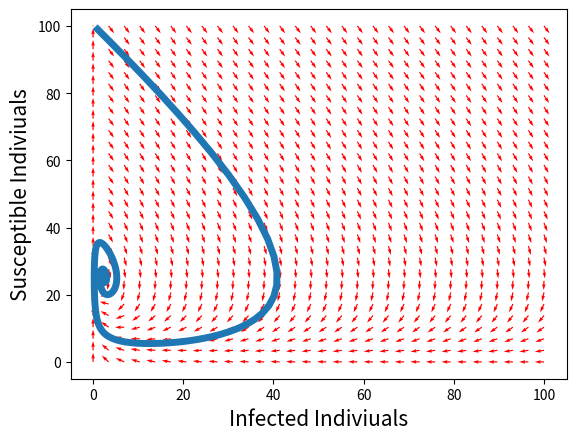

Write the Python code that produced this figure. (Note: this script raises an exception after producing the figure.)

import numpy as np
import matplotlib.pyplot as plt
from scipy.integrate import odeint

def ImperfectImmunity(state, t):
    I = state[0]
    S = state[1]

    # define system with imperfect immunity
    dIdt = alpha * I * S - I/tau_inf
    R = N - I - S 
    dSdt = -alpha * I * S + R/tau_imm 

    return(dIdt, dSdt)

def Rt(N, It, St):
    Nvec = N * np.ones(St.shape)
    return (Nvec - St - It)

# nullcline functions
def I_nullcline(S):
    return ( 1 / (tau_inf * alpha * S) )

def S_nullcline(I):
    return ( (N - I) / (tau_imm * alpha) )

# define parameters
alpha = 0.4
tau_inf = 0.1
tau_imm = 3

state0 = [1,99]

N = np.sum(state0)
t = np.linspace(0, 10, 1000)

state = odeint(ImperfectImmunity, state0, t)

# plotting a phase diagram
Ilim = [0, 100]
Slim = [0, 100]

npoints = 30 # pick the resolution of our phase portrait

# set up meshgrid function for evaluating the dynamics at many states
h1 = np.linspace(Ilim[0], Ilim[1], npoints)
h2 = np.linspace(Ilim[0], Ilim[1], npoints)

# generate meshgrid
H1, H2 = np.meshgrid(h1, h2)

u, v = np.zeros(H1.shape), np.zeros(H2.shape)

NJ, NK = H1.shape

# two nested for loops to evaluate the dynamics on the meshgrid
for j in range(NJ):
    for k in range(NK):

        Istate = H1[j, k]
        Sstate = H2[j, k]

        statejk = [Istate, Sstate]

        # call differential equation to calc system velocity
        ISdot = ImperfectImmunity(statejk, [])

        u[j,k] = ISdot[0]
        v[j,k] = ISdot[1]


# normalize vector lengths by the hypoteneuse
M = (np.hypot(u,v))
M[M==0] = 1.
u /= M
v /= M

plt.quiver(H1, H2, u, v, color = 'red')
plt.xlabel('Infected Indiviuals', fontsize =15)
plt.ylabel('Susceptible Indiviuals', fontsize =15)
plt.plot(state[:,0], state[:,1], linewidth = 5)
plt.plot(np.linspace(0, 100, 100), I_nullcline(state[0]), linewidth = 5, label = 'I Nullcline')
plt.plot(np.linspace(0, 100, 100), S_nullcline(state[1]), linewidth = 5, label = 'S Nullcline')
# plt.legend(loc = 'upper right')
plt.ylim((0,100))
plt.xlim((0,100))
plt.show()

















import numpy as np
import matplotlib.pyplot as plt
from scipy.integrate import odeint

def ImperfectImmunity(state, t):
    I = state[0]
    S = state[1]

    # define system with imperfect immunity
    dIdt = alpha * I * S - I/tau_inf
    R = N - I - S 
    dSdt = -alpha * I * S + R/tau_imm 

    return(dIdt, dSdt)

def Rt(N, It, St):
    Nvec = N * np.ones(St.shape)
    return (Nvec - St - It)

# nullcline function
def get_nullclines(S, I):
    I_nullcline = 1 / (tau_inf * alpha * S)
    S_nullcline = (N - I) / (tau_imm * alpha)
    return (S_nullcline, I_nullcline)

# define parameters
alpha = 0.4
tau_inf = 0.1
tau_imm = 3
state0 = [1,99]
N = np.sum(state0)
t = np.linspace(0, 10, 1000)

state = odeint(ImperfectImmunity, state0, t)

# plotting a phase diagram
I_lim = [0, 100]
S_lim = [0, 100]

npoints = 30 # pick the resolution of our phase portrait

# set up meshgrid function for evaluating the dynamics at many states
I_range = np.linspace(I_lim[0], I_lim[1], npoints)
S_range = np.linspace(I_lim[0], I_lim[1], npoints)

# generate meshgrid
I_grid, S_grid = np.meshgrid(I_range, S_range)

I_vel, S_vel = np.zeros(I_grid.shape), np.zeros(S_grid.shape)

I_points, S_points = I_grid.shape


# two nested for loops to evaluate the dynamics on the meshgrid
for i in range(I_points):
    for j in range(S_points):

        I_state = I_grid[i, j]
        S_state = S_grid[i, j]

        current_state = [I_state, S_state]

        # call differential equation to calc system velocity
        ISdot = ImperfectImmunity(current_state, [])

        I_vel[i,j] = ISdot[0]
        S_vel[i,j] = ISdot[1]

# normalize vector lengths by the hypoteneuse
hypo_len = (np.hypot(I_vel,S_vel))
hypo_len[hypo_len==0] = 1.0
I_vel /= hypo_len
S_vel /= hypo_len

# initialize arrays to store the nullclines
S_nullclines = np.zeros_like(I_grid)
I_nullclines = np.zeros_like(S_grid)

# two nested for loops to evaluate the dynamics on the meshgrid
for i in range(I_points):
    for j in range(S_points):

        I_state = I_grid[i, j]
        S_state = S_grid[i, j]

        # evaluate the nullclines at the current state
        S_nullcline, I_nullcline = get_nullclines(S_state, I_state)

        # store the nullclines in arrays
        S_nullclines[i, j] = S_nullcline
        I_nullclines[i, j] = I_nullcline

plt.quiver(I_grid, S_grid, I_vel, S_vel, color = 'red')
plt.xlabel('Infected Indiviuals', fontsize =15)
plt.ylabel('Susceptible Indiviuals', fontsize =15)
plt.plot(state[:,0], state[:,1], linewidth = 5)
plt.plot(np.linspace(0, 100, 100), I_nullclines, linewidth = 5, label = 'I Nullcline')
# plt.plot(np.linspace(0, 100, 100), S_nullclines, linewidth = 5, label = 'S Nullcline')
# plt.legend(loc = 'upper right')
# plt.ylim((0,100))
# plt.xlim((0,100))
plt.show()